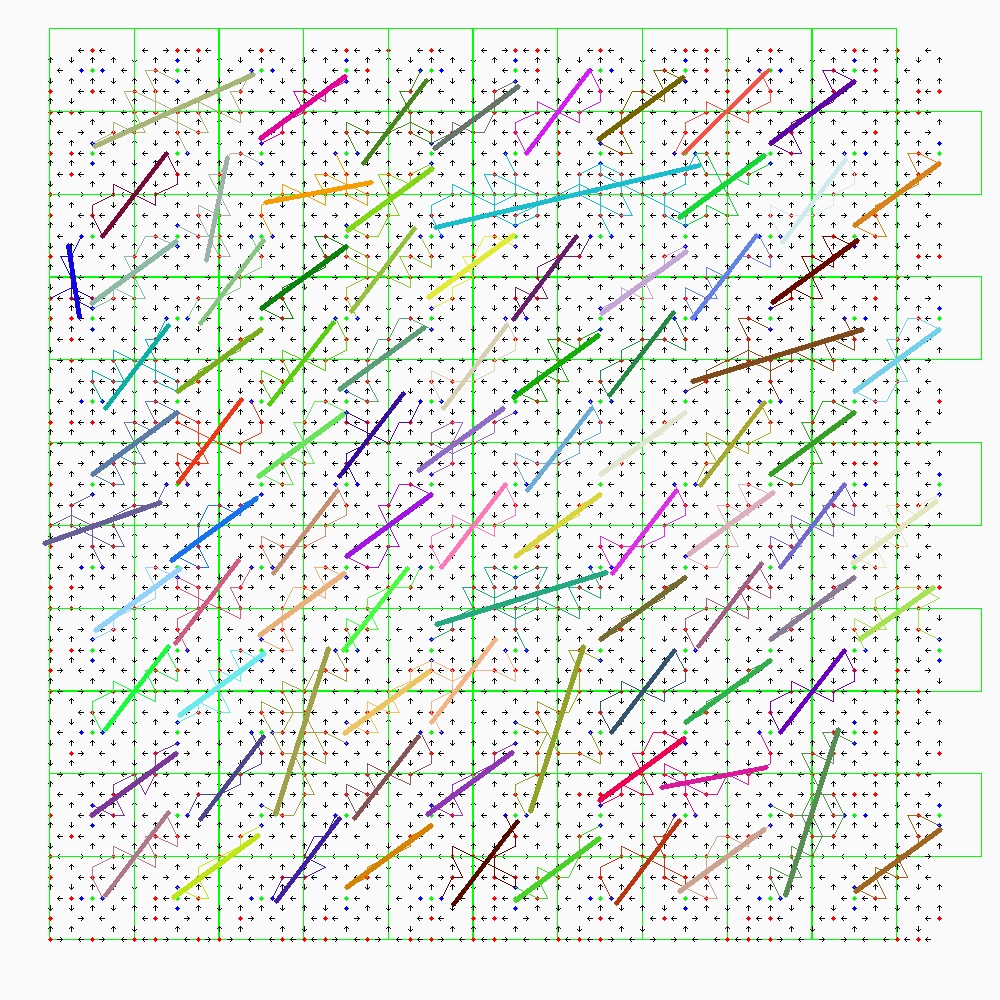

The file beside this chart, header and first rows:
first row horizontal
, , , 1, , 1, , , , 1, , -1, , 1, , 1, , , , 1, , 1, , 
1, , -1, , 1, , 1, , -1, , 1, , , , -1, , 1, , -1, , 1, , 1, 
, 1, , , , , , 1, , , , 1, , 1, , , , 1, , , , , , 1
-1, , 1, , 1, , -1, , 1, , 1, , , , 1, , -1, , 1, , 1, , -1, 
, , , 1, , 1, , , , 1, , 1, , -1, , 1, , , , -1, , 1, , 
1, , -1, , , , 1, , 1, , , , 1, , , , 1, , 1, , , , 1, 
, 1, , 1, , -1, , 1, , 1, , 1, , 1, , 1, , 1, , 1, , -1, , 1
1, , , , 1, , , , 1, , 1, , , , 1, , 1, , , , 1, , , 
, 1, , -1, , 1, , 1, , , , 1, , 1, , , , 1, , -1, , 1, , 1
-1, , 1, , , , -1, , 1, , -1, , 1, , 1, , -1, , 1, , , , -1, 
, , , 1, , 1, , , , 1, , , , , , 1, , , , 1, , 1, , 
1, , 1, , , , 1, , -1, , 1, , 1, , -1, , 1, , 1, , , , 1, 
, 1, , 1, , -1, , 1, , , , 1, , 1, , , , -1, , 1, , -1, , 1
-1, , , , 1, , , , 1, , -1, , , , 1, , 1, , , , 1, , , 
, 1, , -1, , 1, , 1, , 1, , 1, , -1, , 1, , 1, , -1, , 1, , 1
-1, , 1, , , , -1, , 1, , , , 1, , , , 1, , 1, , , , -1, 
, , , 1, , 1, , , , 1, , -1, , 1, , 1, , , , 1, , 1, , 
1, , -1, , 1, , 1, , -1, , 1, , , , 1, , 1, , -1, , 1, , 1, 
, 1, , , , , , 1, , , , 1, , 1, , , , 1, , , , , , 1
-1, , 1, , 1, , -1, , 1, , 1, , , , 1, , 1, , 1, , 1, , -1, 
, , , -1, , 1, , , , -1, , 1, , -1, , 1, , , , 1, , 1, , 
1, , 1, , , , 1, , 1, , , , 1, , , , 1, , -1, , , , 1, 
, 1, , 1, , -1, , 1, , 1, , -1, , 1, , -1, , 1, , 1, , -1, , 1
-1, , , , 1, , , , 1, , 1, , , , 1, , -1, , , , 1, , , 
, 1, , 1, , 1, , 1, , , , 1, , -1, , , , 1, , -1, , 1, , 1
-1, , 1, , , , -1, , 1, , -1, , 1, , 1, , -1, , 1, , , , 1, 
, , , 1, , 1, , , , 1, , , , , , 1, , , , 1, , 1, , 
1, , 1, , , , 1, , -1, , 1, , 1, , -1, , 1, , -1, , , , 1, 
, 1, , 1, , -1, , 1, , , , -1, , 1, , , , 1, , 1, , -1, , 1
-1, , , , 1, , , , 1, , 1, , , , 1, , -1, , , , 1, , , 
, -1, , -1, , 1, , 1, , 1, , 1, , -1, , 1, , 1, , -1, , 1, , 1
1, , 1, , , , 1, , 1, , , , 1, , , , -1, , 1, , , , 1, 
, , , 1, , 1, , , , 1, , 1, , 1, , 1, , , , 1, , 1, , 
1, , -1, , 1, , 1, , -1, , 1, , , , -1, , 1, , -1, , 1, , 1, 
, 1, , , , , , 1, , , , 1, , 1, , , , 1, , , , , , 1
-1, , 1, , 1, , -1, , 1, , 1, , , , 1, , -1, , 1, , 1, , -1, 
, , , 1, , 1, , , , 1, , 1, , 1, , 1, , , , 1, , 1, , 
1, , 1, , , , 1, , 1, , , , 1, , , , 1, , -1, , , , 1, 
, -1, , 1, , -1, , 1, , 1, , -1, , 1, , 1, , 1, , 1, , -1, , 1
1, , , , 1, , , , 1, , 1, , , , 1, , 1, , , , 1, , , 
, 1, , -1, , 1, , 1, , , , 1, , 1, , , , 1, , -1, , 1, , 1
-1, , 1, , , , 1, , 1, , -1, , 1, , 1, , -1, , 1, , , , 1, 
, , , 1, , 1, , , , 1, , , , , , 1, , , , 1, , 1, , 
1, , -1, , , , 1, , -1, , 1, , 1, , -1, , 1, , -1, , , , 1, 
, 1, , 1, , -1, , 1, , , , -1, , 1, , , , 1, , 1, , -1, , 1
-1, , , , 1, , , , -1, , 1, , , , 1, , 1, , , , 1, , , 
, 1, , 1, , 1, , 1, , -1, , 1, , -1, , -1, , 1, , -1, , 1, , -1
-1, , 1, , , , 1, , 1, , , , 1, , , , -1, , 1, , , , 1, 
, , , 1, , 1, , , , 1, , -1, , 1, , 1, , , , 1, , 1, , 
1, , -1, , 1, , 1, , -1, , 1, , , , 1, , 1, , -1, , 1, , 1, 
, 1, , , , , , 1, , , , 1, , 1, , , , 1, , , , , , 1
-1, , 1, , 1, , -1, , 1, , 1, , , , 1, , -1, , 1, , 1, , -1, 
, , , -1, , 1, , , , 1, , 1, , 1, , 1, , , , -1, , 1, , 
1, , 1, , , , 1, , -1, , , , 1, , , , 1, , 1, , , , 1, 
, 1, , 1, , -1, , 1, , 1, , -1, , 1, , 1, , 1, , 1, , -1, , -1
1, , , , 1, , , , -1, , 1, , , , -1, , 1, , , , 1, , , 
, 1, , -1, , 1, , 1, , , , 1, , 1, , , , 1, , -1, , 1, , 1
-1, , 1, , , , -1, , 1, , -1, , 1, , 1, , -1, , 1, , , , 1, 
, , , 1, , 1, , , , 1, , , , , , 1, , , , 1, , 1, , 
1, , 1, , , , 1, , -1, , 1, , 1, , -1, , 1, , 1, , , , 1, 
... 27 more rows
